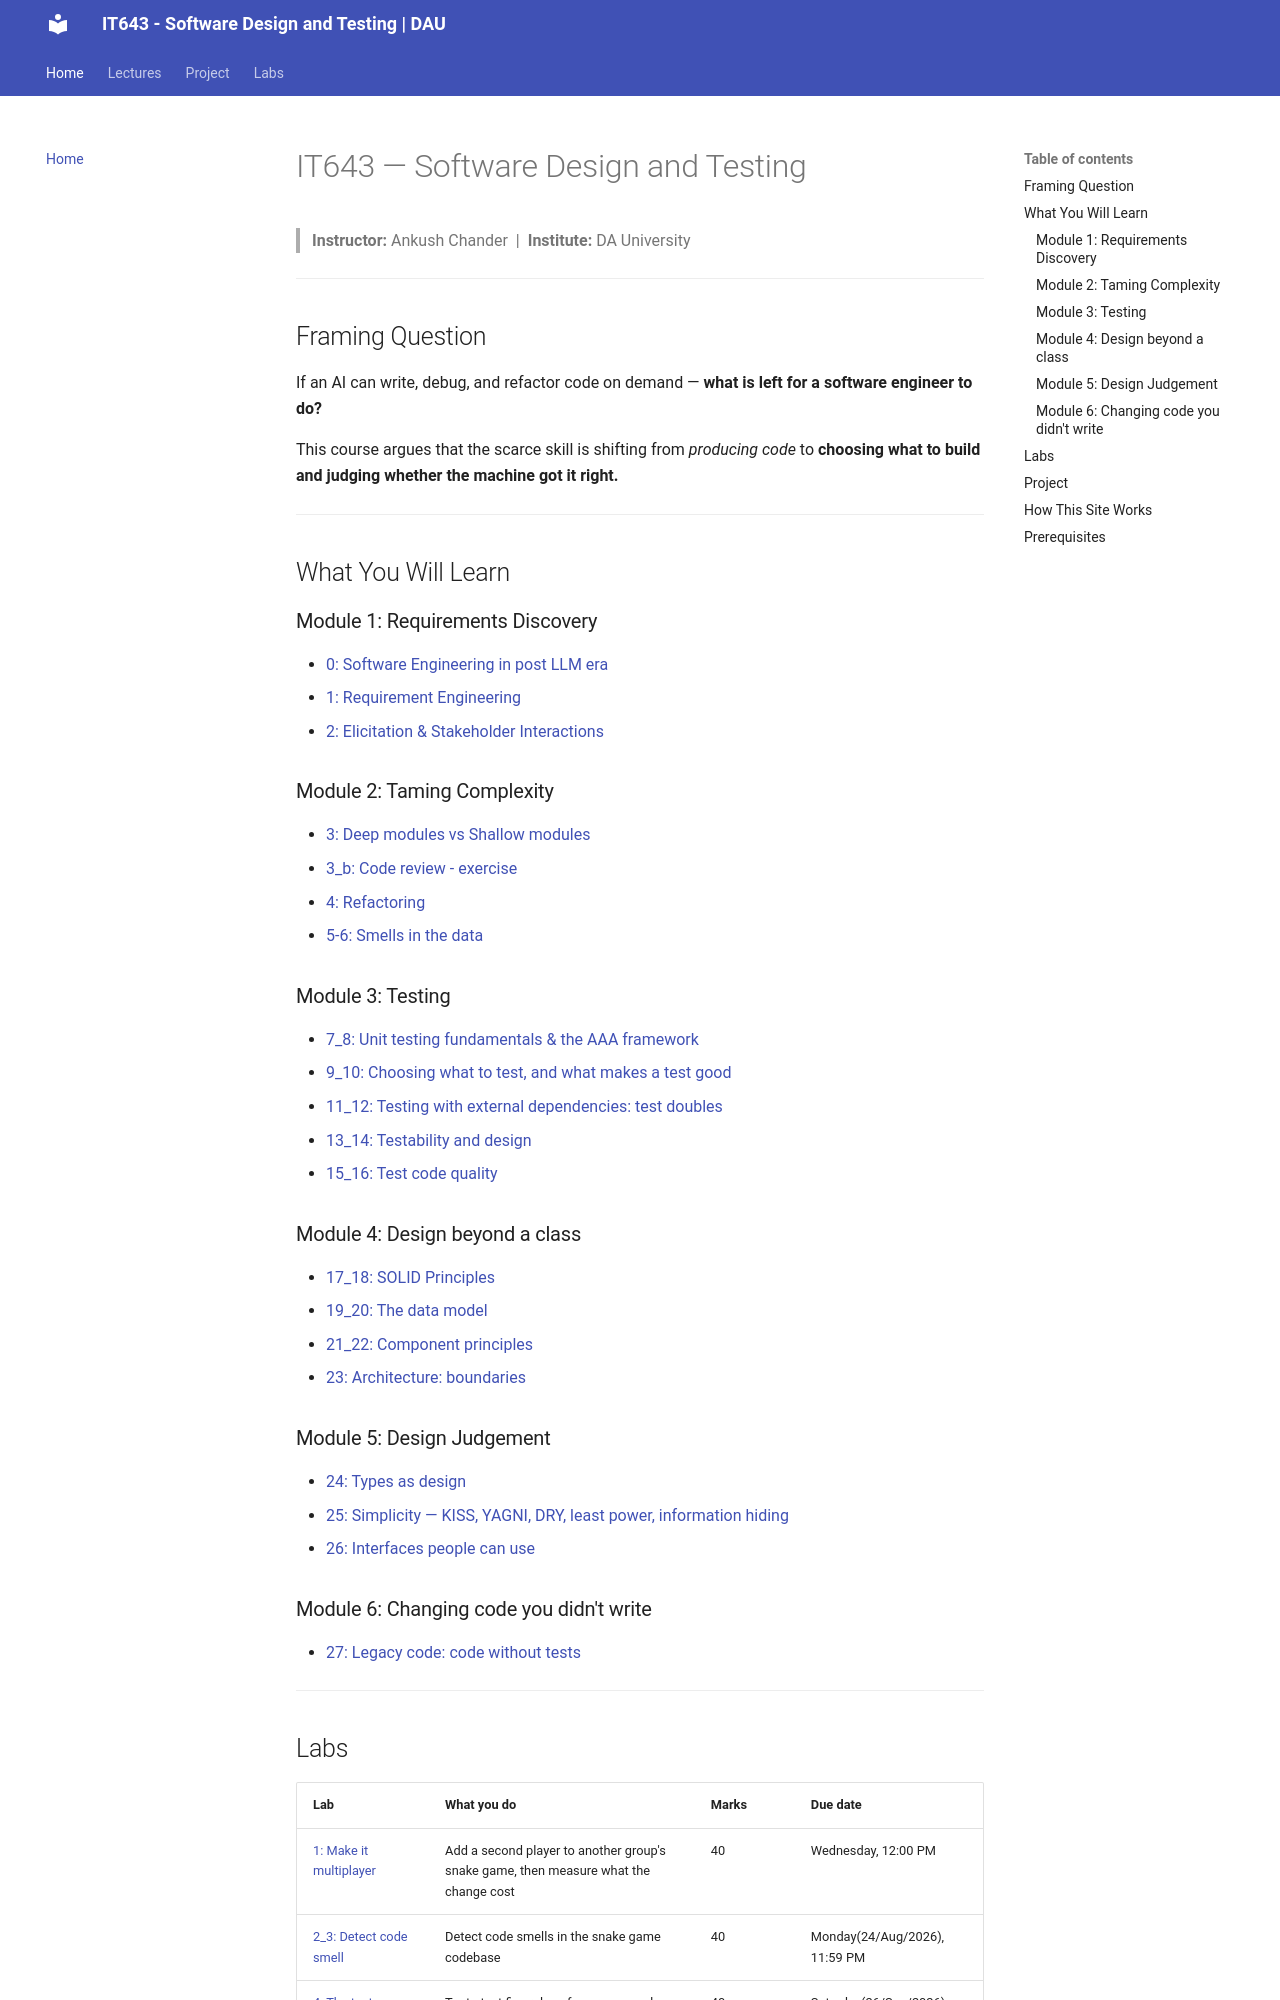

repository: Ankush-Chander/IT643-software-design-and-testing · page: index.html · generator: mkdocs

# IT643 — Software Design and Testing

> **Instructor:** Ankush Chander &nbsp;|&nbsp; **Institute:** DA University

---

## Framing Question

If an AI can write, debug, and refactor code on demand — **what is left for a software engineer to do?**

This course argues that the scarce skill is shifting from *producing code* to **choosing what to build and judging whether the machine got it right.**

---

## What You Will Learn

### Module 1: Requirements Discovery
- [0: Software Engineering in post LLM era](lectures/Lecture0.md)
- [1: Requirement Engineering](lectures/Lecture1.md)
- [2: Elicitation & Stakeholder Interactions](lectures/Lecture2.md)
### Module 2: Taming Complexity
- [3: Deep modules vs Shallow modules](lectures/Lecture3.md)
- [3_b: Code review - exercise](lectures/Lecture3-demo.md)
- [4: Refactoring](lectures/Lecture4.md)
- [5-6: Smells in the data](lectures/Lecture5_6.md)

### Module 3: Testing
- [7_8: Unit testing fundamentals & the AAA framework](lectures/Lecture7_8.md)
- [9_10: Choosing what to test, and what makes a test good](lectures/Lecture9_10.md)
- [11_12: Testing with external dependencies: test doubles](lectures/Lecture11_12.md)
- [13_14: Testability and design](lectures/Lecture13_14.md)
- [15_16: Test code quality](lectures/Lecture15_16.md)
<!-- [17: Mutation testing](lectures/Lecture17.md) -->

### Module 4: Design beyond a class
- [17_18: SOLID Principles](lectures/Lecture17_18.md)
- [19_20: The data model](lectures/Lecture19_20.md)
- [21_22: Component principles](lectures/Lecture21_22.md)
- [23: Architecture: boundaries](lectures/Lecture23.md)

### Module 5: Design Judgement
- [24: Types as design](lectures/Lecture24.md)
- [25: Simplicity — KISS, YAGNI, DRY, least power, information hiding](lectures/Lecture25.md)
- [26: Interfaces people can use](lectures/Lecture26.md)

### Module 6: Changing code you didn't write
- [27: Legacy code: code without tests](lectures/Lecture27.md)
<!-- [28: Deciding what not to read](lectures/Lecture28.md) -->
<!-- [29: Demo: the same refactor, with and without a net (optional)](lectures/Lecture29.md) -->


---
